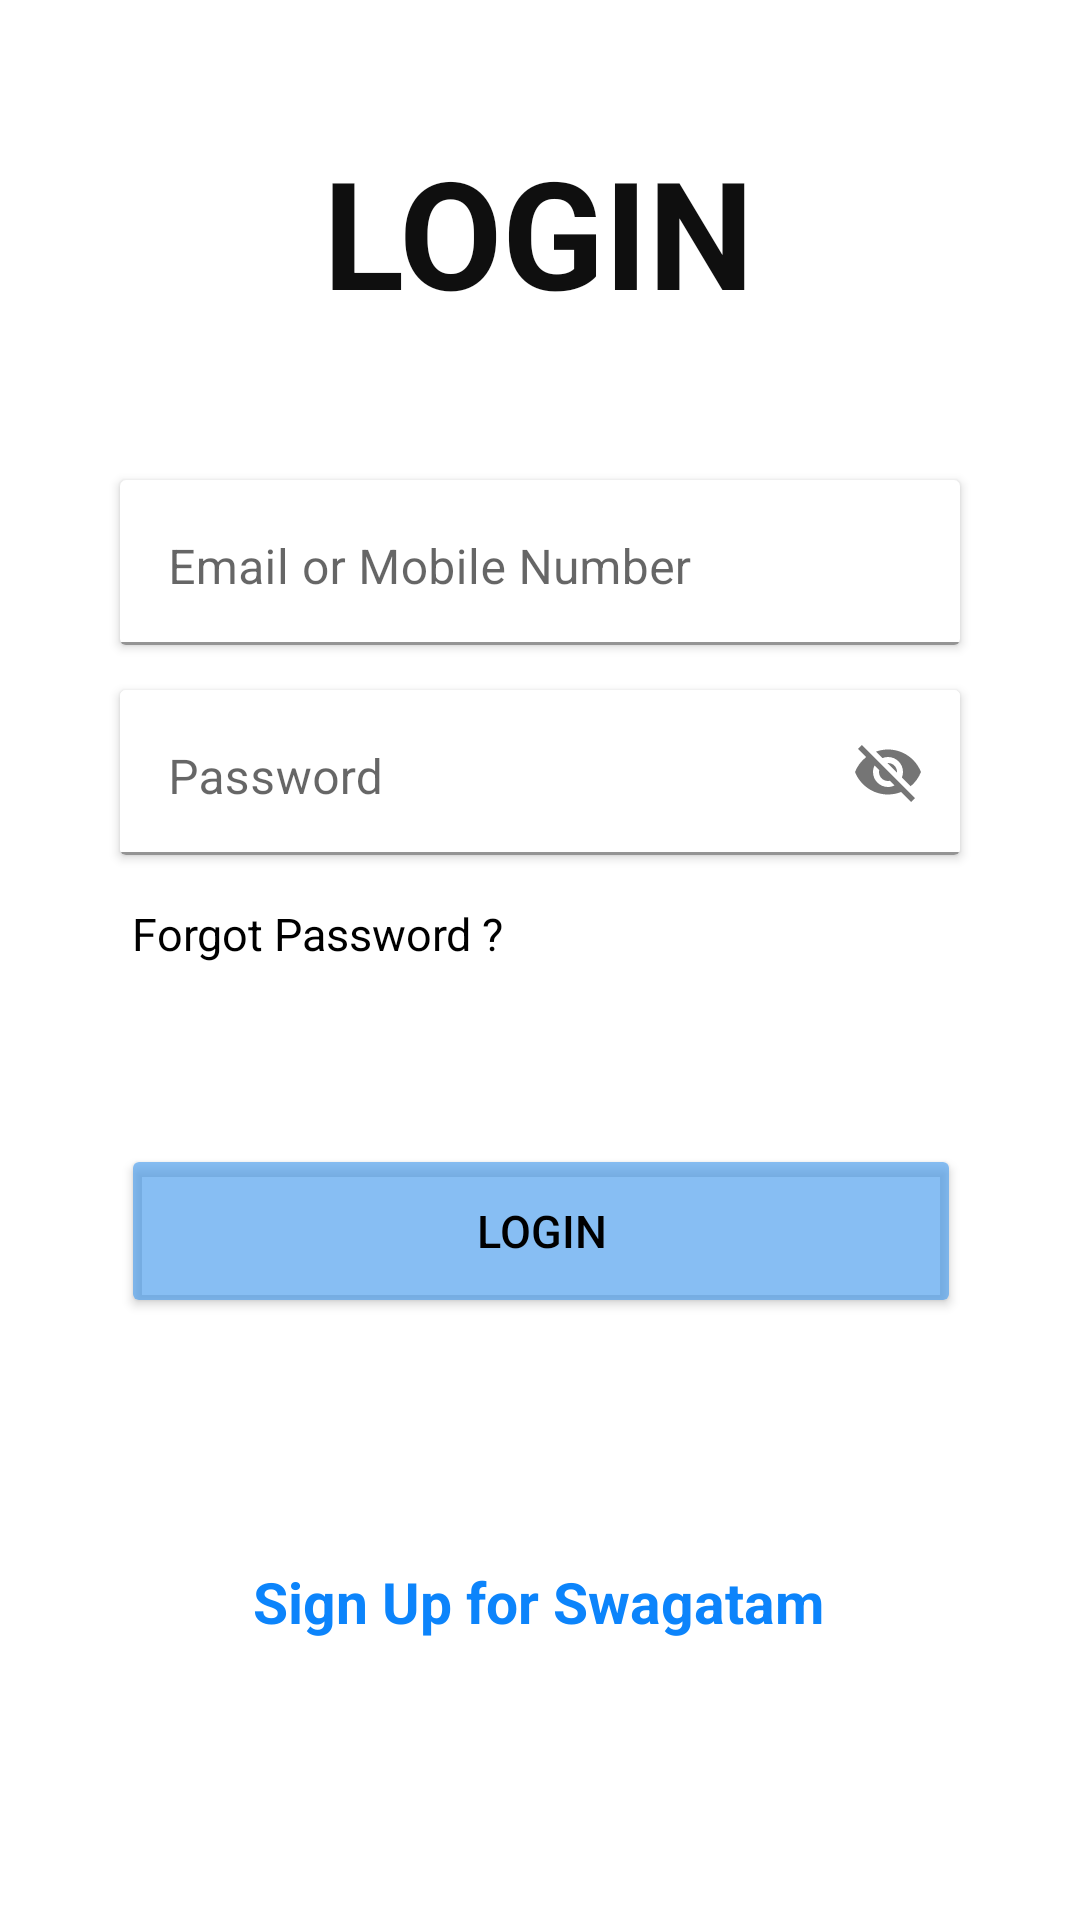

Layout XML and referenced resources for this Android screen:
<!-- AndroidManifest.xml: application theme Theme.Retrieve_img -->
<!-- res/layout/activity_main.xml -->
<?xml version="1.0" encoding="utf-8"?>
<androidx.constraintlayout.widget.ConstraintLayout xmlns:android="http://schemas.android.com/apk/res/android"
    xmlns:app="http://schemas.android.com/apk/res-auto"
    xmlns:tools="http://schemas.android.com/tools"
    android:id="@+id/main_act"
    android:layout_width="match_parent"
    android:layout_height="match_parent"
    tools:context=".View.MainActivity">

    <androidx.cardview.widget.CardView
        android:id="@+id/cardView"
        android:layout_width="wrap_content"
        android:layout_height="wrap_content"
        android:layout_marginTop="160dp"
        app:layout_constraintEnd_toEndOf="parent"
        app:layout_constraintStart_toStartOf="parent"
        app:layout_constraintTop_toTopOf="parent">

        <androidx.constraintlayout.widget.ConstraintLayout
            android:layout_width="wrap_content"
            android:layout_height="wrap_content">

            <com.google.android.material.textfield.TextInputLayout

                android:layout_width="280dp"
                android:layout_height="55dp"
                android:hint="@string/prompt_email"
                app:layout_constraintBottom_toBottomOf="parent"
                app:layout_constraintEnd_toEndOf="parent"
                app:layout_constraintHorizontal_bias="0.503"
                app:layout_constraintStart_toStartOf="parent"
                app:layout_constraintTop_toTopOf="parent"
                app:layout_constraintVertical_bias="0.427">

                <EditText
                    android:id="@+id/user_id"
                    android:layout_width="280dp"
                    android:layout_height="55dp"
                    android:background="@android:color/transparent"
                    android:inputType="textEmailAddress"
                    android:gravity="start"
                    app:layout_constraintBottom_toBottomOf="parent"
                    app:layout_constraintEnd_toEndOf="parent"
                    app:layout_constraintHorizontal_bias="1.0"
                    app:layout_constraintStart_toStartOf="parent"
                    app:layout_constraintTop_toTopOf="parent"
                    app:layout_constraintVertical_bias="0.0" />


            </com.google.android.material.textfield.TextInputLayout>


        </androidx.constraintlayout.widget.ConstraintLayout>

    </androidx.cardview.widget.CardView>


    <androidx.cardview.widget.CardView
        android:layout_width="wrap_content"
        android:layout_height="wrap_content"
        app:layout_constraintEnd_toEndOf="parent"
        app:layout_constraintStart_toStartOf="parent"
        app:layout_constraintTop_toTopOf="parent"
        android:layout_marginTop="230dp">

        <androidx.constraintlayout.widget.ConstraintLayout
            android:layout_width="wrap_content"
            android:layout_height="wrap_content">

            <com.google.android.material.textfield.TextInputLayout

                android:layout_width="280dp"
                android:layout_height="55dp"
                android:hint="@string/prompt_password"
                app:passwordToggleEnabled="true"
                app:layout_constraintBottom_toBottomOf="parent"
                app:layout_constraintEnd_toEndOf="parent"
                app:layout_constraintHorizontal_bias="0.503"
                app:layout_constraintStart_toStartOf="parent"
                app:layout_constraintTop_toTopOf="parent"
                app:layout_constraintVertical_bias="0.427" >


                <EditText
                    android:id="@+id/password"
                    android:layout_width="match_parent"
                    android:layout_height="match_parent"
                    android:background="@color/white"
                    android:ems="15"
                    android:gravity="start"/>
            </com.google.android.material.textfield.TextInputLayout>



        </androidx.constraintlayout.widget.ConstraintLayout>

    </androidx.cardview.widget.CardView>


    <TextView
        android:id="@+id/editText2"
        android:layout_width="wrap_content"
        android:layout_height="wrap_content"
        android:text="@string/ask_signup"
        android:textColor="#0C84FB"
        android:textSize="19sp"
        android:textStyle="bold"
        app:layout_constraintBottom_toBottomOf="parent"
        app:layout_constraintEnd_toEndOf="parent"
        app:layout_constraintHorizontal_bias="0.497"
        app:layout_constraintStart_toStartOf="parent"
        app:layout_constraintTop_toTopOf="parent"
        app:layout_constraintVertical_bias="0.848" />

    <Button
        android:id="@+id/login_button"
        android:layout_width="280dp"
        android:layout_height="58dp"
        android:backgroundTint="#A6489BED"
        android:text="@string/login_guest"
        android:textColor="@color/black"
        android:textSize="15sp"
        app:layout_constraintBottom_toBottomOf="parent"
        app:layout_constraintEnd_toEndOf="parent"
        app:layout_constraintHorizontal_bias="0.503"
        app:layout_constraintStart_toStartOf="parent"
        app:layout_constraintTop_toTopOf="parent"
        app:layout_constraintVertical_bias="0.655" />

    <TextView
        android:id="@+id/forgot_password"
        android:layout_width="wrap_content"
        android:layout_height="wrap_content"
        android:text="@string/forgot_pas"
        android:textColor="#000000"
        android:textSize="15sp"
        app:layout_constraintBottom_toBottomOf="parent"
        app:layout_constraintEnd_toEndOf="parent"
        app:layout_constraintHorizontal_bias="0.187"
        app:layout_constraintStart_toStartOf="parent"
        app:layout_constraintTop_toTopOf="parent"
        app:layout_constraintVertical_bias="0.486" />

    <TextView
        android:id="@+id/app_name"
        android:layout_width="wrap_content"
        android:layout_height="wrap_content"
        android:text="@string/login_guest"
        android:textColor="#F0000000"
        android:textSize="50sp"
        android:textStyle="bold"
        app:layout_constraintBottom_toBottomOf="parent"
        app:layout_constraintEnd_toEndOf="parent"
        app:layout_constraintHorizontal_bias="0.498"
        app:layout_constraintStart_toStartOf="parent"
        app:layout_constraintTop_toTopOf="parent"
        app:layout_constraintVertical_bias="0.076" />




</androidx.constraintlayout.widget.ConstraintLayout>
<!-- resources referenced by this layout -->
<resources>
  <string name="ask_signup">Sign Up for Swagatam</string>
  <string name="forgot_pas">Forgot Password ?</string>
  <string name="login_guest">LOGIN</string>
  <string name="prompt_email">Email or Mobile Number</string>
  <string name="prompt_password">Password</string>
  <style name="Theme.Retrieve_img" parent="Theme.MaterialComponents.DayNight.NoActionBar">
          
          <item name="colorPrimary">@color/purple_500</item>
          <item name="colorPrimaryVariant">@color/purple_700</item>
          <item name="colorOnPrimary">@color/white</item>
          
          <item name="colorSecondary">@color/teal_200</item>
          <item name="colorSecondaryVariant">@color/teal_700</item>
          <item name="colorOnSecondary">@color/black</item>
          
          <item name="android:statusBarColor" tools:targetApi="l">?attr/colorPrimaryVariant</item>
          
      </style>
  <!-- not gathered from this repository: default colours our renderer supplied (Android Studio template values) -->
  <color name="purple_500">#FF6200EE</color>
  <color name="purple_700">#FF3700B3</color>
  <color name="teal_200">#FF03DAC5</color>
  <color name="teal_700">#FF018786</color>
  <color name="black">#FF000000</color>
  <color name="white">#FFFFFFFF</color>
</resources>
